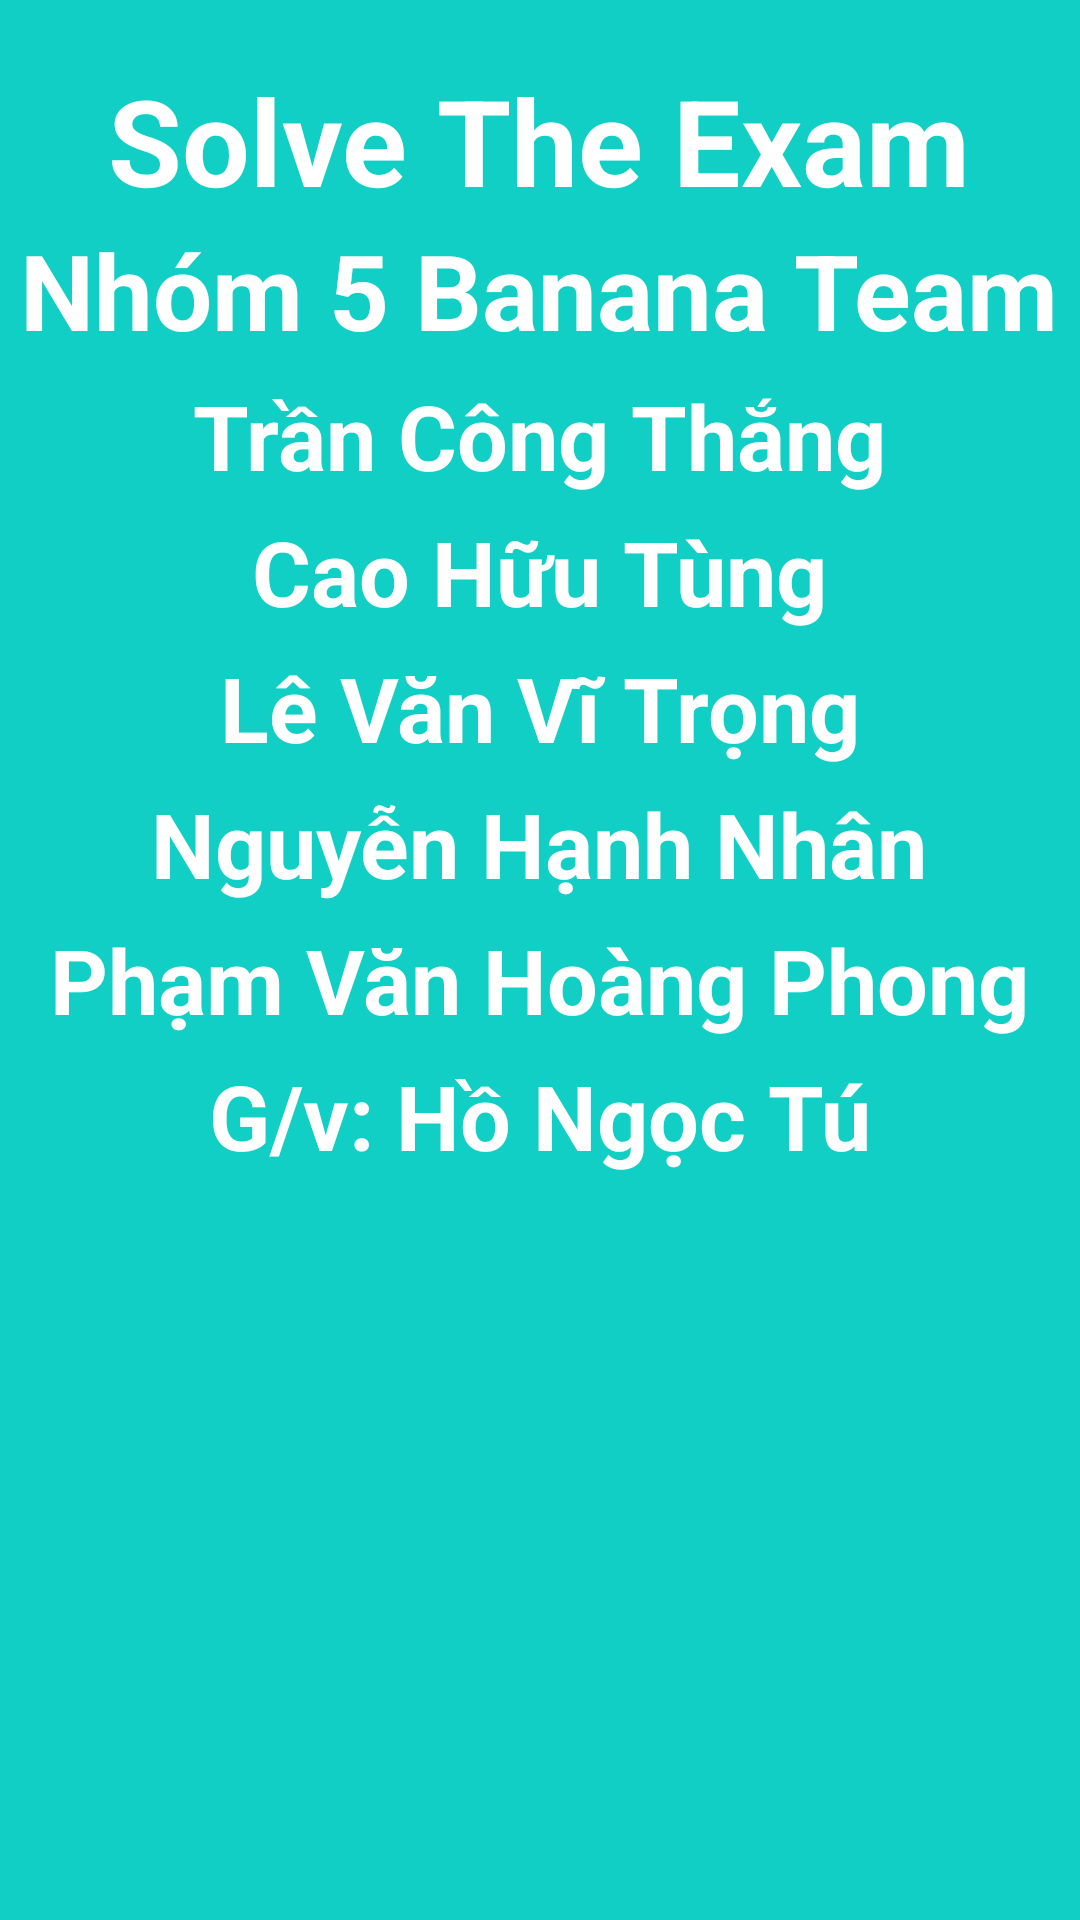

This screen was rendered from an Android layout file. Write that file and the resources it references.
<!-- AndroidManifest.xml: application theme Theme.AppSovleTheExam -->
<!-- res/layout/activity_introduce.xml -->
<?xml version="1.0" encoding="utf-8"?>
<RelativeLayout xmlns:android="http://schemas.android.com/apk/res/android"
    xmlns:tools="http://schemas.android.com/tools"
    android:layout_width="match_parent"
    android:layout_height="match_parent"
    android:background="@color/register_bk_color"
    android:focusableInTouchMode="true"
    tools:context=".IntroduceActivity">

    <ScrollView
        android:layout_width="match_parent"
        android:layout_height="match_parent"
        android:layout_alignParentLeft="true"
        android:layout_alignParentTop="true"
        android:layout_centerInParent="true"
        android:paddingTop="20dp">
        <LinearLayout
            android:layout_width="match_parent"
            android:layout_height="match_parent"
            android:orientation="vertical"
            android:background="@color/themeColor">
            <LinearLayout
                android:layout_width="match_parent"
                android:layout_height="0dp"
                android:layout_weight="2"
                android:orientation="horizontal">
                <RelativeLayout
                    android:layout_width="0dp"
                    android:layout_height="match_parent"
                    android:layout_weight="1"
                    android:gravity="center">
                    <TextView
                        android:layout_width="wrap_content"
                        android:layout_height="wrap_content"
                        android:textColor="@color/whiteTextColor"
                        android:textSize="40dp"
                        android:textStyle="bold"
                        android:text="Solve The Exam">
                    </TextView>
                </RelativeLayout>
            </LinearLayout>
            <LinearLayout
                android:layout_width="match_parent"
                android:layout_height="0dp"
                android:layout_weight="5">
                <ImageView
                    android:layout_width="match_parent"
                    android:layout_height="match_parent"
                    android:src="@drawable/ic_login_hero">
                </ImageView>
            </LinearLayout>
            <LinearLayout
                android:layout_width="match_parent"
                android:layout_height="0dp"
                android:layout_weight="1.5"
                android:orientation="horizontal">
                <RelativeLayout
                    android:layout_width="0dp"
                    android:gravity="center"
                    android:layout_height="wrap_content"
                    android:layout_weight="1">
                    <TextView
                        android:layout_width="wrap_content"
                        android:layout_height="wrap_content"
                        android:textColor="@color/whiteTextColor"
                        android:textSize="35dp"
                        android:textStyle="bold"
                        android:text="Nhóm 5 Banana Team">
                    </TextView>
                </RelativeLayout>
            </LinearLayout>
            <LinearLayout
                android:layout_width="match_parent"
                android:layout_height="0dp"
                android:layout_weight="1"
                android:layout_marginTop="5dp"
                android:orientation="horizontal">
                <RelativeLayout
                    android:layout_width="0dp"
                    android:gravity="center"
                    android:layout_height="wrap_content"
                    android:layout_weight="1">
                    <TextView
                        android:layout_width="wrap_content"
                        android:layout_height="wrap_content"
                        android:textColor="@color/whiteTextColor"
                        android:textSize="30dp"
                        android:textStyle="bold"
                        android:text="Trần Công Thắng">
                    </TextView>
                </RelativeLayout>
            </LinearLayout>
            <LinearLayout
                android:layout_width="match_parent"
                android:layout_height="0dp"
                android:layout_marginTop="5dp"
                android:layout_weight="1"
                android:orientation="horizontal">
                <RelativeLayout
                    android:layout_width="0dp"
                    android:gravity="center"
                    android:layout_height="wrap_content"
                    android:layout_weight="1">
                    <TextView
                        android:layout_width="wrap_content"
                        android:layout_height="wrap_content"
                        android:textColor="@color/whiteTextColor"
                        android:textSize="30dp"
                        android:textStyle="bold"
                        android:text="Cao Hữu Tùng">
                    </TextView>
                </RelativeLayout>
            </LinearLayout>
            <LinearLayout
                android:layout_width="match_parent"
                android:layout_height="0dp"
                android:layout_marginTop="5dp"
                android:layout_weight="1"
                android:orientation="horizontal">
                <RelativeLayout
                    android:layout_width="0dp"
                    android:gravity="center"
                    android:layout_height="wrap_content"
                    android:layout_weight="1">
                    <TextView
                        android:layout_width="wrap_content"
                        android:layout_height="wrap_content"
                        android:textColor="@color/whiteTextColor"
                        android:textSize="30dp"
                        android:textStyle="bold"
                        android:text="Lê Văn Vĩ Trọng">
                    </TextView>
                </RelativeLayout>
            </LinearLayout>
            <LinearLayout
                android:layout_width="match_parent"
                android:layout_height="0dp"
                android:layout_marginTop="5dp"
                android:layout_weight="1"
                android:orientation="horizontal">
                <RelativeLayout
                    android:layout_width="0dp"
                    android:gravity="center"
                    android:layout_height="wrap_content"
                    android:layout_weight="1">
                    <TextView
                        android:layout_width="wrap_content"
                        android:layout_height="wrap_content"
                        android:textColor="@color/whiteTextColor"
                        android:textSize="30dp"
                        android:textStyle="bold"
                        android:text="Nguyễn Hạnh Nhân">
                    </TextView>
                </RelativeLayout>
            </LinearLayout>
            <LinearLayout
                android:layout_width="match_parent"
                android:layout_height="0dp"
                android:layout_marginTop="5dp"
                android:layout_weight="1"
                android:orientation="horizontal">
                <RelativeLayout
                    android:layout_width="0dp"
                    android:gravity="center"
                    android:layout_height="wrap_content"
                    android:layout_weight="1">
                    <TextView
                        android:layout_width="wrap_content"
                        android:layout_height="wrap_content"
                        android:textColor="@color/whiteTextColor"
                        android:textSize="30dp"
                        android:textStyle="bold"
                        android:text="Phạm Văn Hoàng Phong">
                    </TextView>
                </RelativeLayout>
            </LinearLayout>
            <LinearLayout
                android:layout_width="match_parent"
                android:layout_height="0dp"
                android:layout_marginTop="5dp"
                android:layout_weight="1"
                android:orientation="horizontal">
                <RelativeLayout
                    android:layout_width="0dp"
                    android:gravity="center"
                    android:layout_height="wrap_content"
                    android:layout_weight="1">
                    <TextView
                        android:layout_width="wrap_content"
                        android:layout_height="wrap_content"
                        android:textColor="@color/whiteTextColor"
                        android:textSize="30dp"
                        android:textStyle="bold"
                        android:text="G/v: Hồ Ngọc Tú">
                    </TextView>
                </RelativeLayout>
            </LinearLayout>
        </LinearLayout>
    </ScrollView>
    <ImageView
        android:layout_width="wrap_content"
        android:layout_height="wrap_content"
        android:layout_alignParentLeft="true"
        android:layout_alignParentBottom="true"
        android:layout_marginRight="11dp"
        android:adjustViewBounds="false"
        android:onClick="onClickMain"
        android:src="@drawable/ic_back_img" />
</RelativeLayout>
<!-- resources referenced by this layout -->
<resources>
  <color name="register_bk_color">#11CFC5</color>
  <color name="themeColor">#11CFC5</color>
  <color name="whiteTextColor">#fff</color>
  <style name="Theme.AppSovleTheExam" parent="Theme.MaterialComponents.DayNight.DarkActionBar">
          
          <item name="colorPrimary">@color/purple_500</item>
          <item name="colorPrimaryVariant">@color/purple_700</item>
          <item name="colorOnPrimary">@color/white</item>
          
          <item name="colorSecondary">@color/teal_200</item>
          <item name="colorSecondaryVariant">@color/teal_700</item>
          <item name="colorOnSecondary">@color/black</item>
          
          <item name="android:statusBarColor" tools:targetApi="l">?attr/colorPrimaryVariant</item>
          
      </style>
  <color name="purple_500">#FF6200EE</color>
  <color name="purple_700">#FF3700B3</color>
  <color name="white">#FFFFFFFF</color>
  <color name="teal_200">#FF03DAC5</color>
  <color name="teal_700">#FF018786</color>
  <color name="black">#FF000000</color>
</resources>
